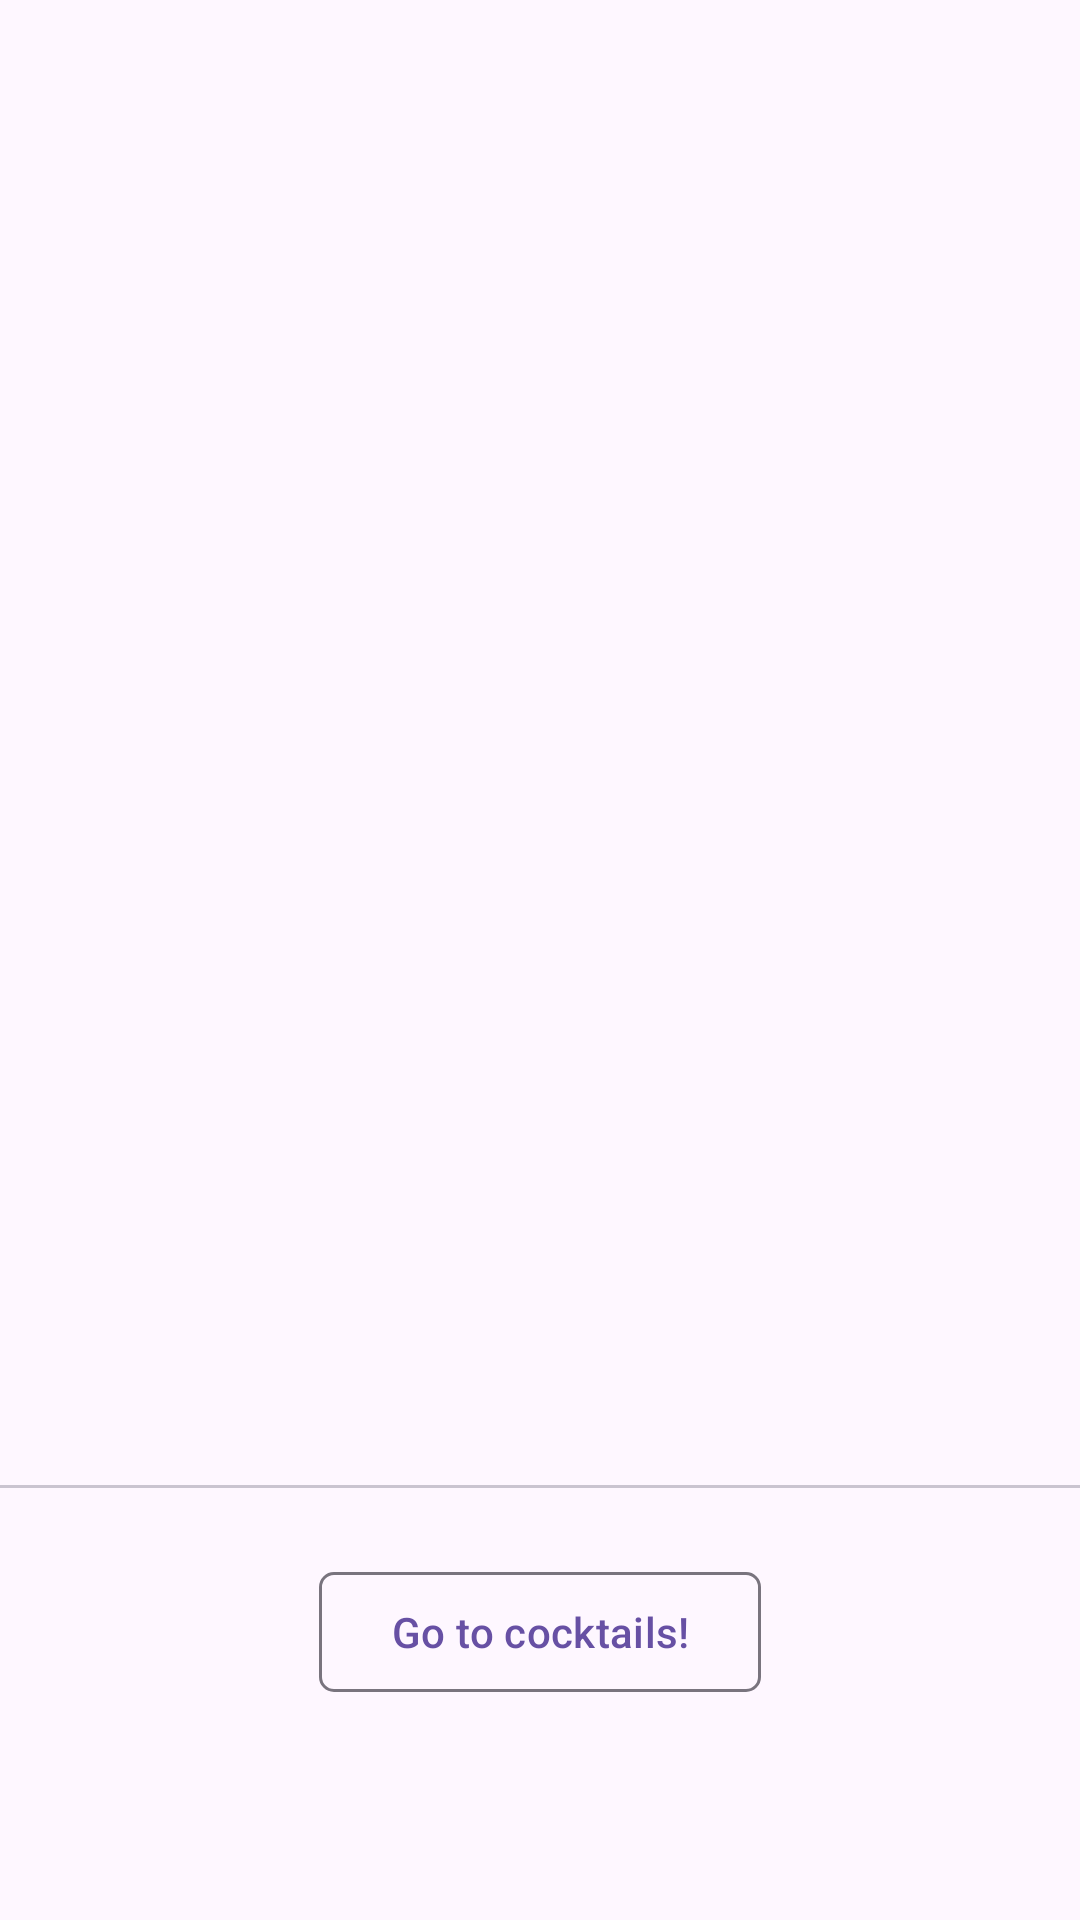

Reconstruct the res/layout file that produces this screen, plus the resources it refers to.
<!-- AndroidManifest.xml: application theme Theme.CocktailsProject -->
<!-- res/layout/fragment_onboarding.xml -->
<?xml version="1.0" encoding="utf-8"?>
<androidx.constraintlayout.widget.ConstraintLayout xmlns:android="http://schemas.android.com/apk/res/android"
    xmlns:app="http://schemas.android.com/apk/res-auto"
    android:layout_width="match_parent"
    android:layout_height="match_parent"
    android:fitsSystemWindows="true">

    <androidx.viewpager2.widget.ViewPager2

        android:id="@+id/pager_onboardings"
        android:layout_width="match_parent"
        android:layout_height="0dp"
        app:layout_constraintTop_toTopOf="parent"
        app:layout_constraintStart_toStartOf="parent"
        app:layout_constraintEnd_toEndOf="parent"
        app:layout_constraintBottom_toTopOf="@id/guideline_horizontal_onboarding"/>

    <androidx.constraintlayout.widget.Guideline
        android:id="@+id/guideline_horizontal_onboarding"
        android:layout_width="wrap_content"
        android:layout_height="wrap_content"
        android:orientation="horizontal"
        app:layout_constraintGuide_percent="0.7" />
    
    <com.google.android.material.tabs.TabLayout
        android:id="@+id/onboarding_tab_layout"
        android:layout_width="match_parent"
        android:layout_height="wrap_content"
        app:layout_constraintTop_toBottomOf="@id/guideline_horizontal_onboarding"
        app:layout_constraintStart_toStartOf="parent"
        app:layout_constraintEnd_toEndOf="parent"
        app:tabBackground="@drawable/tab_pager_selector"
        app:tabGravity="center"
        />

    <com.google.android.material.button.MaterialButton
        android:id="@+id/btn_onboarding_go"
        android:layout_width="wrap_content"
        android:layout_height="wrap_content"
        android:text="@string/go_to_cocktails"
        app:cornerRadius="5dp"
        style="@style/Widget.Material3.Button.OutlinedButton"
        app:layout_constraintTop_toBottomOf="@id/onboarding_tab_layout"
        app:layout_constraintStart_toStartOf="parent"
        app:layout_constraintEnd_toEndOf="parent"
        android:layout_marginTop="24dp"/>

    

</androidx.constraintlayout.widget.ConstraintLayout>
<!-- resources referenced by this layout -->
<resources>
  <!-- drawable tab_pager_selector (drawable) -->
  <?xml version="1.0" encoding="utf-8"?>
  <selector xmlns:android="http://schemas.android.com/apk/res/android">
      <item android:drawable="@drawable/selector_selected_dot"
          android:state_selected="true"/>
      <item android:drawable="@drawable/selector_unselected_dot"/>
  
  </selector>
  <string name="go_to_cocktails">Go to cocktails!</string>
  <style name="Theme.CocktailsProject" parent="Base.Theme.CocktailsProject">
          <item name="android:statusBarColor">@color/black</item>
  
  
  
      </style>
  <!-- drawable selector_selected_dot (drawable) -->
  <?xml version="1.0" encoding="utf-8"?>
  <layer-list xmlns:android="http://schemas.android.com/apk/res/android">
      <item>
          <shape
              android:innerRadius="0dp"
              android:shape="ring"
              android:thickness="6dp"
              android:useLevel="false">
              <solid android:color="@color/purple"/>
          </shape>
      </item>
  </layer-list>
  <!-- drawable selector_unselected_dot (drawable) -->
  <?xml version="1.0" encoding="utf-8"?>
  <layer-list xmlns:android="http://schemas.android.com/apk/res/android">
  
      <item>
          <shape
              android:innerRadius="0dp"
              android:shape="ring"
              android:thickness="6dp"
              android:useLevel="false"
              >
              <solid android:color="@color/white"/>
              <stroke android:width="1dp"
                  android:color="@color/gray"/>
  
  
  
  
          </shape>
  
  
  
      </item>
  </layer-list>
  <style name="Base.Theme.CocktailsProject" parent="Theme.Material3.DayNight.NoActionBar">
          
          
      </style>
  <color name="black">#000000</color>
  <color name="purple">#D1BDFC</color>
  <color name="white">#FFFFFF</color>
  <color name="gray">#7E7E7E</color>
</resources>
